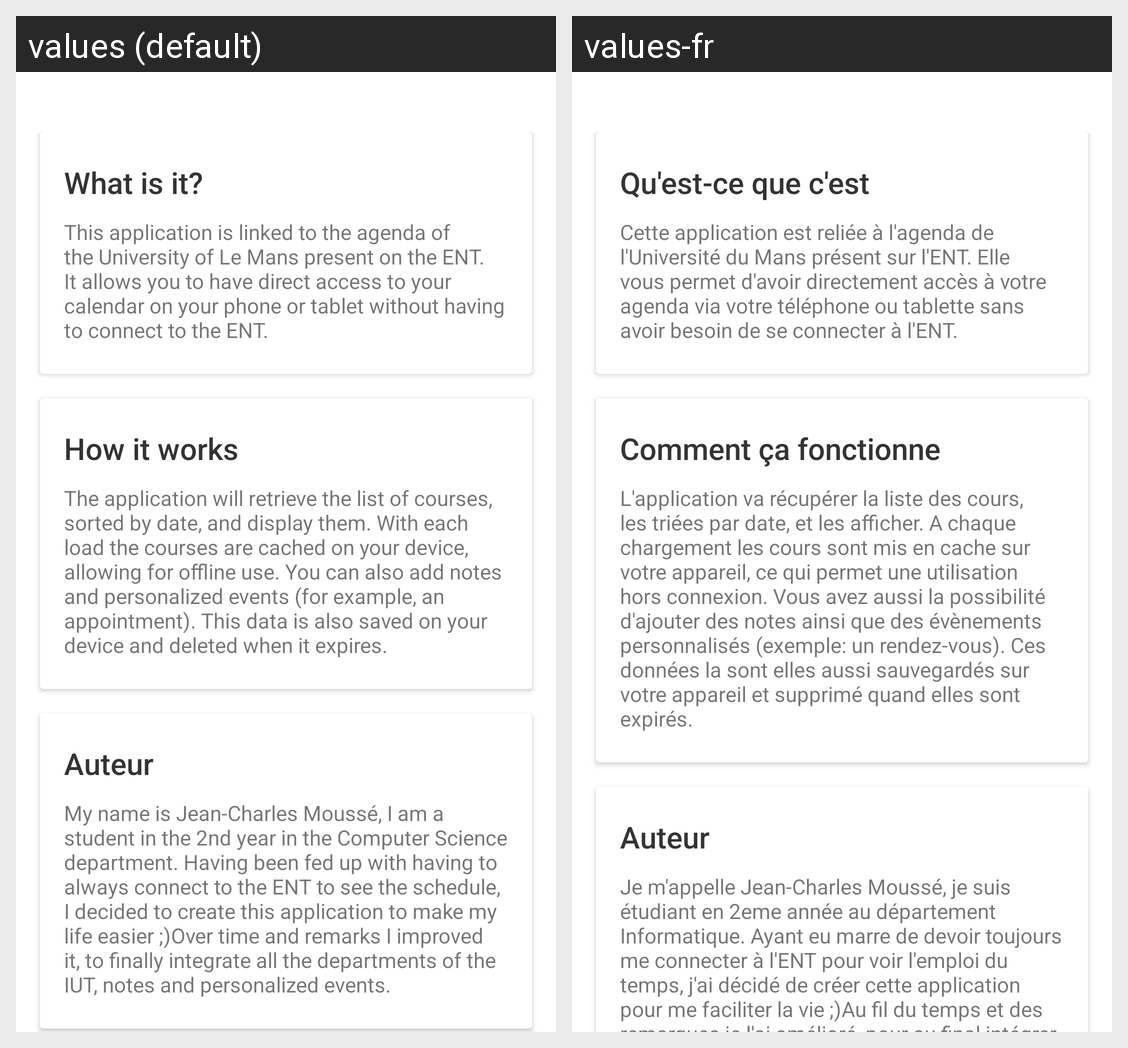

The Android screen above is rendered under two locales of the same app. Produce the string resources it draws, with the default and per-locale values.
Android screen res/layout/content_about.xml rendered under 2 locales, left to right: values (default), values-fr. Device: Nexus 5 (rendered at 1080×1920; each locale shown at half size, 540×960, under a caption strip naming it); theme AppTheme.
Strings drawn on this screen, with the default value and each locale's value (text and hints the layout hard-codes, and strings that could not be matched under every locale, appear in the picture but are not listed):

about_whatIsIt
  values: What is it?
  values-fr: Qu'est-ce que c'est

about_whatIsIt_text
  values: This application is linked to the agenda of the University of Le Mans present on the ENT. It allows you to have direct access to your calendar on your phone or tablet without having to connect to the ENT.
  values-fr: Cette application est reliée à l'agenda de l'Université du Mans présent sur l'ENT. Elle vous permet d'avoir directement accès à votre agenda via votre téléphone ou tablette sans avoir besoin de se connecter à l'ENT.

about_howItsWorks
  values: How it works
  values-fr: Comment ça fonctionne

about_howItsWorks_text
  values: The application will retrieve the list of courses, sorted by date, and display them. With each load the courses are cached on your device, allowing for offline use. You can also add notes and personalized events (for example, an appointment). This data is also saved on your device and deleted when it expires.
  values-fr: L'application va récupérer la liste des cours, les triées par date, et les afficher. A chaque chargement les cours sont mis en cache sur votre appareil, ce qui permet une utilisation hors connexion. Vous avez aussi la possibilité d'ajouter des notes ainsi que des évènements personnalisés (exemple: un rendez-vous). Ces données la sont elles aussi sauvegardés sur votre appareil et supprimé quand …[clipped]

about_who
  values: Auteur
  values-fr: Auteur

about_who_text
  values: My name is Jean-Charles Moussé, I am a student in the 2nd year in the Computer Science department. Having been fed up with having to always connect to the ENT to see the schedule, I decided to create this application to make my life easier ;)Over time and remarks I improved it, to finally integrate all the departments of the IUT, notes and personalized events.
  values-fr: Je m'appelle Jean-Charles Moussé, je suis étudiant en 2eme année au département Informatique. Ayant eu marre de devoir toujours me connecter à l'ENT pour voir l'emploi du temps, j'ai décidé de créer cette application pour me faciliter la vie ;)Au fil du temps et des remarques je l'ai amélioré, pour au final intégrer tous les départements de l'IUT, des notes et d'évènements personnalisés.
